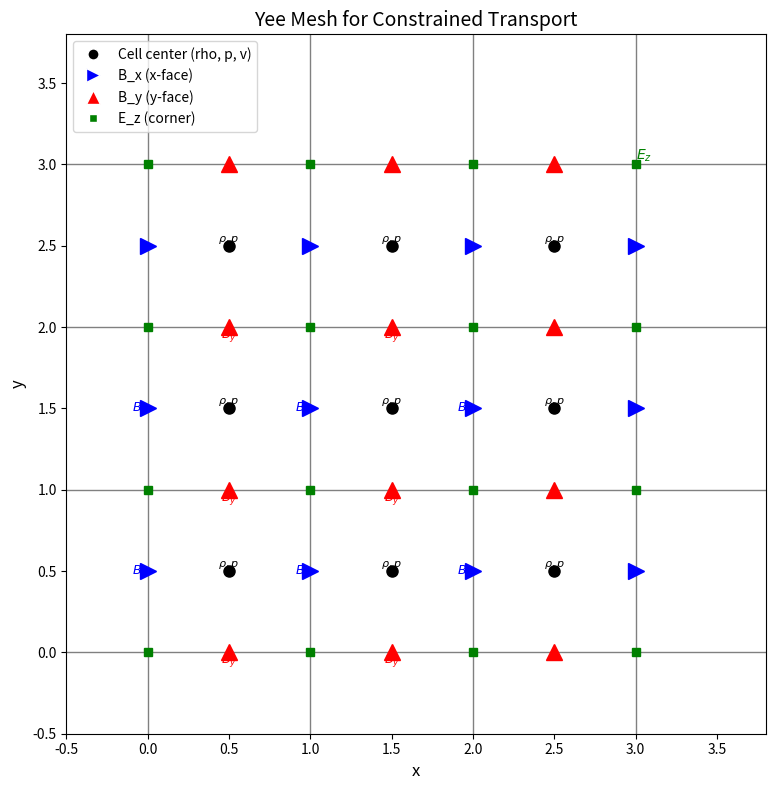
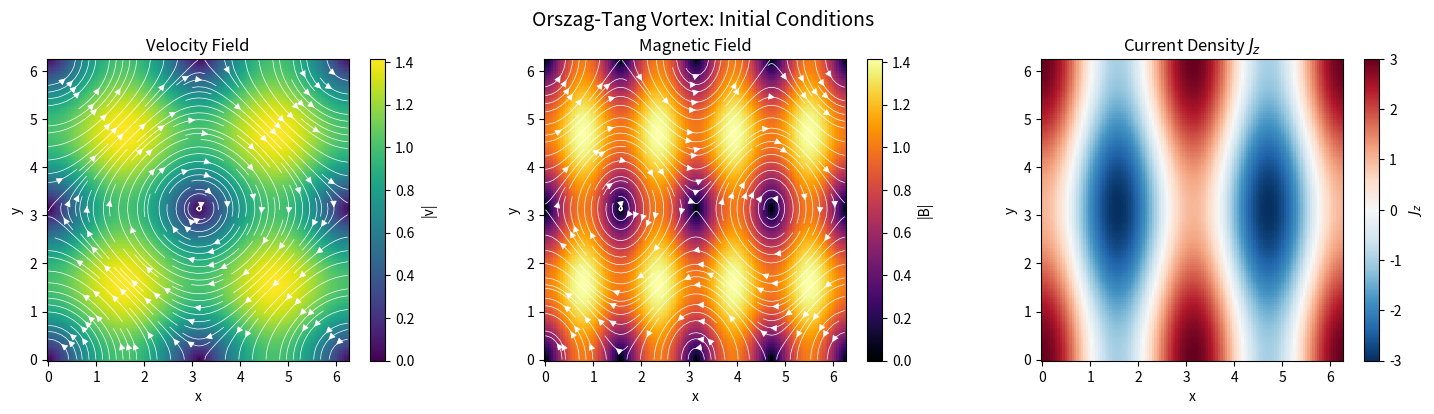
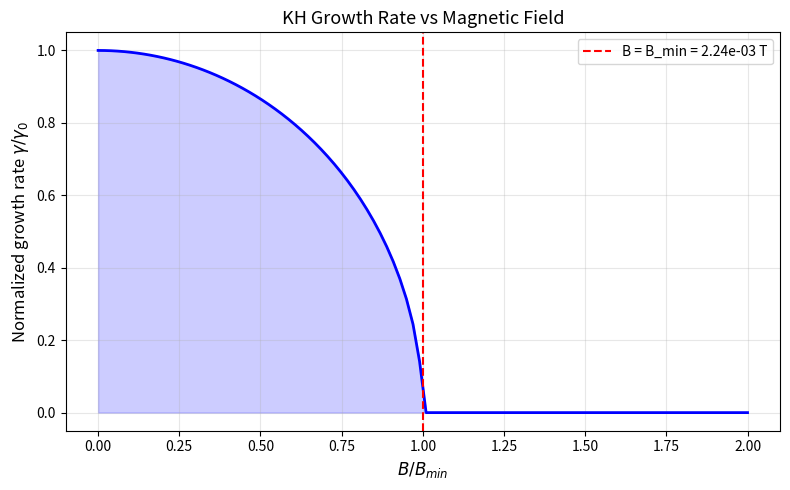
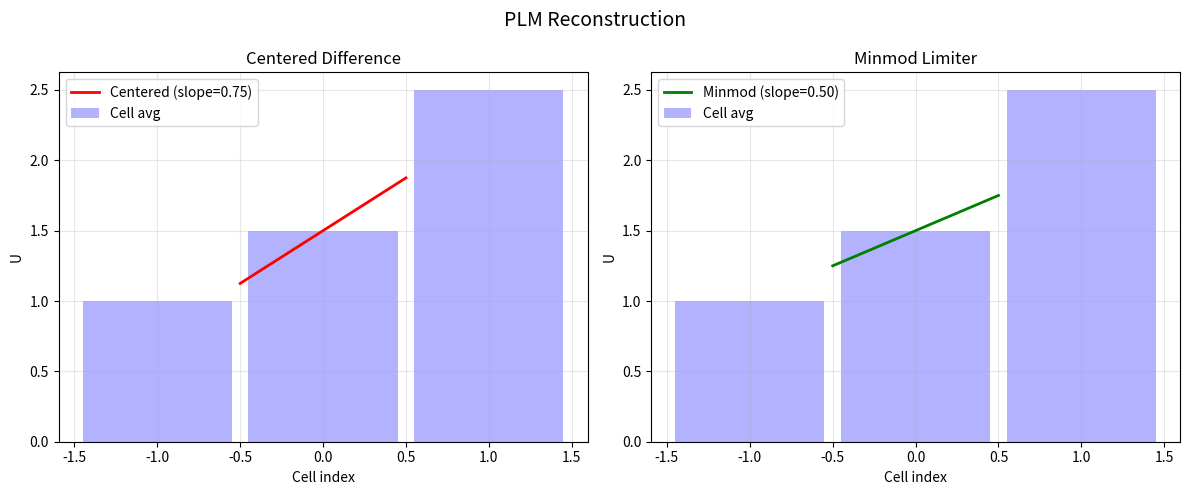
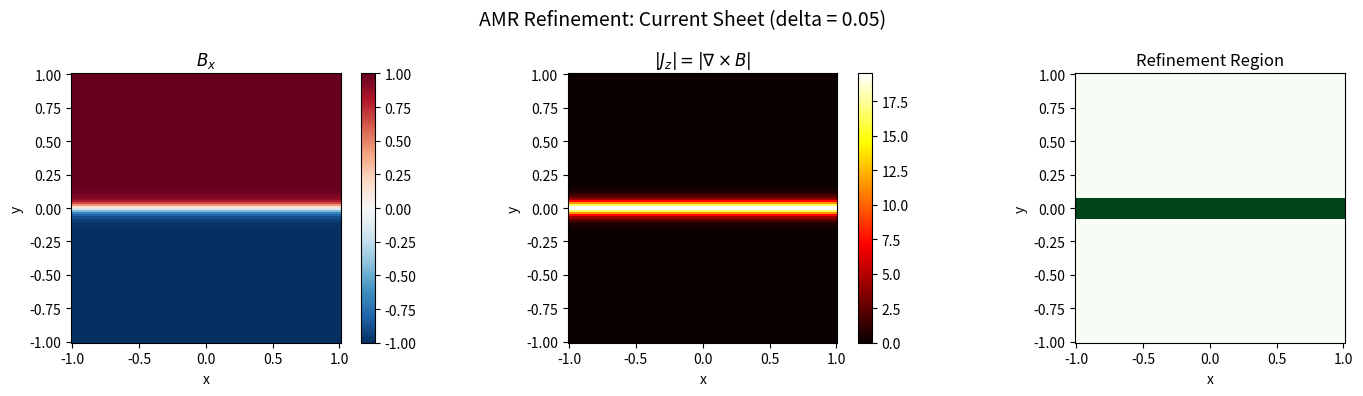

Reproduce these figures in Python, in order.
"""
Lesson 15: 2D MHD Solver
Topic: MHD
Description: Exercises on CFL conditions, divergence-free constraints,
             Constrained Transport, Orszag-Tang vortex, Kelvin-Helmholtz
             instability, PLM reconstruction, WENO schemes, and AMR.
"""

import numpy as np
import matplotlib
matplotlib.use('Agg')
import matplotlib.pyplot as plt


def exercise_1():
    """CFL Condition.

    For a 2D MHD simulation with dx = dy = 0.01, fast magnetosonic speed
    c_f = 2, max flow velocity |v| = 1, calculate max timestep for CFL = 0.5.
    """
    dx = 0.01
    dy = 0.01
    c_f = 2.0     # fast magnetosonic speed
    v_max = 1.0   # maximum flow velocity
    CFL = 0.5

    # Maximum signal speed: c_max = c_f + |v|
    c_max = c_f + v_max

    # 2D CFL condition: dt < CFL / (c_max/dx + c_max/dy)
    # Or equivalently: dt < CFL * (1/dx + 1/dy)^(-1) / c_max
    dt_max = CFL / (c_max / dx + c_max / dy)

    # Alternative formulation: dt < CFL * min(dx, dy) / c_max (simpler, more restrictive)
    dt_simple = CFL * min(dx, dy) / c_max

    print(f"  Grid: dx = dy = {dx}")
    print(f"  Fast magnetosonic speed c_f = {c_f}")
    print(f"  Maximum flow velocity |v| = {v_max}")
    print(f"  Maximum signal speed: c_max = c_f + |v| = {c_max}")
    print(f"  CFL number = {CFL}")
    print(f"  2D CFL condition: dt < CFL / (c_max/dx + c_max/dy)")
    print(f"  dt_max = {CFL} / ({c_max}/{dx} + {c_max}/{dy})")
    print(f"  dt_max = {CFL} / ({c_max / dx} + {c_max / dy})")
    print(f"  dt_max = {dt_max:.6f}")
    print(f"  Simpler estimate: dt < CFL * min(dx,dy) / c_max = {dt_simple:.6f}")
    print(f"  For a 256x256 grid at CFL=0.5: ~{int(1.0 / dt_max)} steps per unit time")


def exercise_2():
    """Divergence Preservation.

    Explain why standard finite volume does not preserve div(B) = 0,
    but Constrained Transport does. Sketch the Yee mesh layout.
    """
    print("  Why standard FV fails to preserve div(B) = 0:")
    print("  -------------------------------------------------")
    print("  Standard finite volume updates cell-centered B using numerical fluxes.")
    print("  Each B component is updated independently via Riemann solver fluxes.")
    print("  Discretization errors in the flux computation do not cancel exactly,")
    print("  leading to accumulation of div(B) errors over time.")
    print("  These errors can cause unphysical forces and plasma acceleration.")
    print()
    print("  Why Constrained Transport (CT) preserves div(B) = 0:")
    print("  ---------------------------------------------------")
    print("  CT uses a staggered grid (Yee mesh) where:")
    print("    - B_x is stored at x-face centers (i+1/2, j)")
    print("    - B_y is stored at y-face centers (i, j+1/2)")
    print("    - E_z is computed at cell corners (i+1/2, j+1/2)")
    print()
    print("  The induction equation dB/dt = -curl(E) becomes:")
    print("    dB_x/dt = -dE_z/dy  (at x-face)")
    print("    dB_y/dt = +dE_z/dx  (at y-face)")
    print()
    print("  The discrete divergence:")
    print("    div(B) = (B_x[i+1/2] - B_x[i-1/2])/dx + (B_y[j+1/2] - B_y[j-1/2])/dy")
    print("  is EXACTLY preserved because:")
    print("    d(div(B))/dt = d/dx(-dE_z/dy) + d/dy(dE_z/dx) = 0 (identically!)")
    print("  This is a discrete analog of div(curl) = 0.")
    print()

    # Create Yee mesh diagram
    fig, ax = plt.subplots(figsize=(8, 8))

    # Draw cell boundaries
    for i in range(4):
        ax.axhline(i, color='gray', linewidth=1)
        ax.axvline(i, color='gray', linewidth=1)

    # Cell centers (density, pressure, energy)
    for i in range(3):
        for j in range(3):
            ax.plot(i + 0.5, j + 0.5, 'ko', markersize=8)
            ax.annotate(f'$\\rho,p$', (i + 0.5, j + 0.5), fontsize=8,
                        ha='center', va='bottom', color='black')

    # B_x at x-faces (i+1/2, j)
    for i in range(4):
        for j in range(3):
            ax.plot(i, j + 0.5, 'b>', markersize=12)
            if i < 3 and j < 2:
                ax.annotate('$B_x$', (i, j + 0.5), fontsize=9,
                            ha='right', va='center', color='blue')

    # B_y at y-faces (i, j+1/2)
    for i in range(3):
        for j in range(4):
            ax.plot(i + 0.5, j, 'r^', markersize=12)
            if j < 3 and i < 2:
                ax.annotate('$B_y$', (i + 0.5, j), fontsize=9,
                            ha='center', va='top', color='red')

    # E_z at corners
    for i in range(4):
        for j in range(4):
            ax.plot(i, j, 'gs', markersize=6)

    ax.annotate('$E_z$', (3, 3), fontsize=10, ha='left', va='bottom', color='green')

    ax.set_xlim(-0.5, 3.8)
    ax.set_ylim(-0.5, 3.8)
    ax.set_xlabel('x', fontsize=12)
    ax.set_ylabel('y', fontsize=12)
    ax.set_title('Yee Mesh for Constrained Transport', fontsize=14)
    ax.set_aspect('equal')

    # Legend
    from matplotlib.lines import Line2D
    legend_elements = [
        Line2D([0], [0], marker='o', color='w', markerfacecolor='k', markersize=8, label='Cell center (rho, p, v)'),
        Line2D([0], [0], marker='>', color='w', markerfacecolor='b', markersize=10, label='B_x (x-face)'),
        Line2D([0], [0], marker='^', color='w', markerfacecolor='r', markersize=10, label='B_y (y-face)'),
        Line2D([0], [0], marker='s', color='w', markerfacecolor='g', markersize=6, label='E_z (corner)'),
    ]
    ax.legend(handles=legend_elements, fontsize=10, loc='upper left')

    plt.tight_layout()
    plt.savefig('15_yee_mesh.png', dpi=150)
    plt.close()
    print("  Yee mesh diagram saved to 15_yee_mesh.png")


def exercise_3():
    """Orszag-Tang Vortex.

    Why is the Orszag-Tang vortex a good test problem for 2D MHD codes?
    What physical processes does it test?
    """
    print("  The Orszag-Tang Vortex as an MHD Benchmark:")
    print("  ============================================")
    print()
    print("  Initial conditions (on [0, 2*pi]^2, periodic):")
    print("    rho = gamma^2 (uniform)")
    print("    v_x = -sin(y)")
    print("    v_y = sin(x)")
    print("    B_x = -sin(y)")
    print("    B_y = sin(2x)")
    print("    p = gamma (uniform)")
    print()
    print("  Why it is a good test problem (at least 3 reasons):")
    print()
    print("  1. SHOCK INTERACTIONS: Multiple shocks form and interact,")
    print("     testing the Riemann solver's ability to handle MHD shock types")
    print("     (fast, slow, rotational). Shock-shock collisions create complex")
    print("     structures that are sensitive to numerical diffusion.")
    print()
    print("  2. MAGNETIC RECONNECTION: Current sheets form and thin over time,")
    print("     eventually reconnecting. Tests the code's ability to resolve")
    print("     thin current layers and handle magnetic topology changes.")
    print()
    print("  3. MHD TURBULENCE DEVELOPMENT: The smooth initial conditions")
    print("     evolve into a turbulent-like state with a cascade of energy")
    print("     to smaller scales. Tests resolution requirements and dissipation.")
    print()
    print("  4. div(B) PRESERVATION: The evolving field tests whether the code")
    print("     maintains the solenoidal constraint. Div(B) errors would create")
    print("     unphysical forces visible in the solution symmetry.")
    print()
    print("  5. SYMMETRY: The initial conditions have a specific symmetry")
    print("     (invariance under (x,y) -> (x+pi, y+pi)). A correct code")
    print("     must preserve this symmetry throughout the evolution.")

    # Create an illustration of the OT initial conditions
    N = 128
    x = np.linspace(0, 2 * np.pi, N, endpoint=False)
    y = np.linspace(0, 2 * np.pi, N, endpoint=False)
    X, Y = np.meshgrid(x, y)

    vx = -np.sin(Y)
    vy = np.sin(X)
    Bx = -np.sin(Y)
    By = np.sin(2 * X)
    Jz = 2 * np.cos(2 * X) + np.cos(Y)  # curl(B)_z

    fig, axes = plt.subplots(1, 3, figsize=(15, 4))

    im0 = axes[0].pcolormesh(X, Y, np.sqrt(vx**2 + vy**2), cmap='viridis', shading='auto')
    axes[0].streamplot(x, y, vx, vy, color='white', linewidth=0.5, density=1.5)
    axes[0].set_title('Velocity Field', fontsize=12)
    plt.colorbar(im0, ax=axes[0], label='|v|')

    im1 = axes[1].pcolormesh(X, Y, np.sqrt(Bx**2 + By**2), cmap='inferno', shading='auto')
    axes[1].streamplot(x, y, Bx, By, color='white', linewidth=0.5, density=1.5)
    axes[1].set_title('Magnetic Field', fontsize=12)
    plt.colorbar(im1, ax=axes[1], label='|B|')

    im2 = axes[2].pcolormesh(X, Y, Jz, cmap='RdBu_r', shading='auto')
    axes[2].set_title('Current Density $J_z$', fontsize=12)
    plt.colorbar(im2, ax=axes[2], label='$J_z$')

    for ax in axes:
        ax.set_xlabel('x')
        ax.set_ylabel('y')
        ax.set_aspect('equal')

    plt.suptitle('Orszag-Tang Vortex: Initial Conditions', fontsize=14)
    plt.tight_layout()
    plt.savefig('15_orszag_tang_ic.png', dpi=150)
    plt.close()
    print("  Plot saved to 15_orszag_tang_ic.png")


def exercise_4():
    """Kelvin-Helmholtz Stabilization.

    Calculate the minimum magnetic field to suppress KH instability.
    V_0 = 2 m/s, rho = 1 kg/m^3.
    """
    V_0 = 2.0           # m/s (shear velocity)
    rho = 1.0           # kg/m^3
    mu_0 = 4 * np.pi * 1e-7  # H/m

    # KH instability: stabilized when Alfven speed >= shear velocity
    # v_A = B / sqrt(mu_0 * rho) >= V_0
    # B >= V_0 * sqrt(mu_0 * rho)
    B_min = V_0 * np.sqrt(mu_0 * rho)

    print(f"  Shear velocity V_0 = {V_0} m/s")
    print(f"  Density rho = {rho} kg/m^3")
    print(f"  KH instability suppressed when v_A >= V_0")
    print(f"  Minimum B: B_min = V_0 * sqrt(mu_0 * rho)")
    print(f"  B_min = {V_0} * sqrt({mu_0:.3e} * {rho})")
    print(f"  B_min = {B_min:.6e} T")
    print(f"  B_min = {B_min * 1e6:.3f} microT")
    print()

    # Show growth rate vs B
    B_range = np.linspace(0, 2 * B_min, 100)
    v_A_range = B_range / np.sqrt(mu_0 * rho)

    # KH growth rate: gamma ~ k * sqrt(V_0^2 - v_A^2) for v_A < V_0
    # (simplified for equal density on both sides, field parallel to flow)
    gamma_norm = np.where(v_A_range < V_0,
                          np.sqrt(V_0**2 - v_A_range**2) / V_0,
                          0)

    fig, ax = plt.subplots(figsize=(8, 5))
    ax.plot(B_range / B_min, gamma_norm, 'b-', linewidth=2)
    ax.axvline(1.0, color='red', linestyle='--', label=f'B = B_min = {B_min:.2e} T')
    ax.fill_between(B_range / B_min, 0, gamma_norm, alpha=0.2, color='blue')
    ax.set_xlabel(r'$B / B_{min}$', fontsize=12)
    ax.set_ylabel(r'Normalized growth rate $\gamma / \gamma_0$', fontsize=12)
    ax.set_title('KH Growth Rate vs Magnetic Field', fontsize=13)
    ax.legend(fontsize=10)
    ax.grid(True, alpha=0.3)
    plt.tight_layout()
    plt.savefig('15_kh_stabilization.png', dpi=150)
    plt.close()
    print("  Plot saved to 15_kh_stabilization.png")
    print("  For B > B_min, the magnetic tension suppresses the KH instability.")
    print("  The field must be aligned with the shear flow for this stabilization.")


def exercise_5():
    """PLM Reconstruction.

    Given U_{i-1} = 1.0, U_i = 1.5, U_{i+1} = 2.5, compute the slope
    using centered difference and minmod limiter.
    """
    U_im1 = 1.0  # U_{i-1}
    U_i = 1.5    # U_i
    U_ip1 = 2.5  # U_{i+1}
    dx = 1.0     # assume uniform grid spacing

    # (a) Centered difference slope
    sigma_centered = (U_ip1 - U_im1) / (2 * dx)

    # Left and right slopes
    sigma_L = (U_i - U_im1) / dx   # backward difference
    sigma_R = (U_ip1 - U_i) / dx   # forward difference

    # (b) Minmod limiter
    def minmod(a, b):
        if a * b <= 0:
            return 0.0  # opposite signs -> zero slope
        elif abs(a) < abs(b):
            return a
        else:
            return b

    sigma_minmod = minmod(sigma_L, sigma_R)

    # Reconstructed states at i+1/2 interface
    # Left state: U_{i+1/2,L} = U_i + (dx/2) * sigma
    # Right state: U_{i+1/2,R} = U_{i+1} - (dx/2) * sigma_{i+1}

    U_L_centered = U_i + 0.5 * dx * sigma_centered
    U_L_minmod = U_i + 0.5 * dx * sigma_minmod
    U_R = U_ip1 - 0.5 * dx * sigma_R  # simplified (needs U_{i+2})

    print(f"  Cell values: U_{{i-1}} = {U_im1}, U_i = {U_i}, U_{{i+1}} = {U_ip1}")
    print()
    print(f"  Left slope:  sigma_L = (U_i - U_{{i-1}})/dx = {sigma_L:.2f}")
    print(f"  Right slope: sigma_R = (U_{{i+1}} - U_i)/dx = {sigma_R:.2f}")
    print()
    print(f"  (a) Centered difference slope:")
    print(f"    sigma_centered = (U_{{i+1}} - U_{{i-1}})/(2*dx) = {sigma_centered:.2f}")
    print(f"    U_{{i+1/2,L}} = U_i + (dx/2)*sigma = {U_i} + 0.5*{sigma_centered:.2f} = {U_L_centered:.2f}")
    print()
    print(f"  (b) Minmod limiter:")
    print(f"    minmod({sigma_L:.2f}, {sigma_R:.2f}) = {sigma_minmod:.2f}")
    print(f"    U_{{i+1/2,L}} = U_i + (dx/2)*sigma = {U_i} + 0.5*{sigma_minmod:.2f} = {U_L_minmod:.2f}")
    print()
    print(f"  Comparison:")
    print(f"    Centered: U_L = {U_L_centered:.2f} (may introduce oscillations)")
    print(f"    Minmod:   U_L = {U_L_minmod:.2f} (TVD, no new extrema)")
    print(f"    Minmod picks the smaller slope, ensuring monotonicity.")

    # Visualization
    fig, (ax1, ax2) = plt.subplots(1, 2, figsize=(12, 5))
    x_cells = np.array([-1, 0, 1])

    # Centered
    ax1.bar(x_cells, [U_im1, U_i, U_ip1], width=0.9, alpha=0.3, color='blue', label='Cell avg')
    ax1.plot([x_cells[1] - 0.5, x_cells[1] + 0.5],
             [U_i - 0.5 * sigma_centered, U_i + 0.5 * sigma_centered],
             'r-', linewidth=2, label=f'Centered (slope={sigma_centered:.2f})')
    ax1.set_title('Centered Difference', fontsize=12)
    ax1.legend(fontsize=10)
    ax1.grid(True, alpha=0.3)
    ax1.set_xlabel('Cell index')
    ax1.set_ylabel('U')

    # Minmod
    ax2.bar(x_cells, [U_im1, U_i, U_ip1], width=0.9, alpha=0.3, color='blue', label='Cell avg')
    ax2.plot([x_cells[1] - 0.5, x_cells[1] + 0.5],
             [U_i - 0.5 * sigma_minmod, U_i + 0.5 * sigma_minmod],
             'g-', linewidth=2, label=f'Minmod (slope={sigma_minmod:.2f})')
    ax2.set_title('Minmod Limiter', fontsize=12)
    ax2.legend(fontsize=10)
    ax2.grid(True, alpha=0.3)
    ax2.set_xlabel('Cell index')
    ax2.set_ylabel('U')

    plt.suptitle('PLM Reconstruction', fontsize=14)
    plt.tight_layout()
    plt.savefig('15_plm_reconstruction.png', dpi=150)
    plt.close()
    print("  Plot saved to 15_plm_reconstruction.png")


def exercise_6():
    """CT Electric Field.

    Write the formula for E_z at a cell corner using simple averaging
    of velocities and magnetic fields at adjacent face centers.
    """
    print("  Constrained Transport: E_z at cell corner (i+1/2, j+1/2)")
    print("  =========================================================")
    print()
    print("  The electric field E = -v x B gives E_z = -(v_x*B_y - v_y*B_x)")
    print()
    print("  At cell corner (i+1/2, j+1/2), using simple averaging:")
    print()
    print("  E_z(i+1/2, j+1/2) = -1/4 * [")
    print("    (v_x * B_y)(i+1/2, j)   +  (v_x * B_y)(i+1/2, j+1)")
    print("    - (v_y * B_x)(i, j+1/2) -  (v_y * B_x)(i+1, j+1/2)")
    print("  ]")
    print()
    print("  More explicitly:")
    print("  E_z = -1/4 * [")
    print("    v_x(i+1/2,j) * B_y(i+1/2,j)")
    print("    + v_x(i+1/2,j+1) * B_y(i+1/2,j+1)")
    print("    - v_y(i,j+1/2) * B_x(i,j+1/2)")
    print("    - v_y(i+1,j+1/2) * B_x(i+1,j+1/2)")
    print("  ]")
    print()
    print("  Where:")
    print("  - v_x at x-faces: v_x(i+1/2,j) = average of cell-centered v_x")
    print("  - B_y at x-faces: already stored there in the Yee mesh")
    print("  - v_y at y-faces: v_y(i,j+1/2) = average of cell-centered v_y")
    print("  - B_x at y-faces: already stored there in the Yee mesh")
    print()
    print("  The CT update equations:")
    print("  B_x(i,j+1/2)^{n+1} = B_x^n - dt/dy * [E_z(i+1/2,j+1/2) - E_z(i-1/2,j+1/2)]")
    print("  B_y(i+1/2,j)^{n+1} = B_y^n + dt/dx * [E_z(i+1/2,j+1/2) - E_z(i+1/2,j-1/2)]")
    print()
    print("  This ensures d(div(B))/dt = 0 exactly at the discrete level.")


def exercise_7():
    """Dimensional Splitting Error.

    Compare Strang splitting (L_x^{1/2} L_y L_x^{1/2}) accuracy
    to simple splitting (L_x L_y).
    """
    print("  Dimensional Splitting Accuracy:")
    print("  ================================")
    print()
    print("  Simple (Lie) splitting: L_x * L_y")
    print("    - Apply full x-sweep, then full y-sweep")
    print("    - Splitting error: O(dt * [L_x, L_y]) where [,] is commutator")
    print("    - This is FIRST-ORDER accurate in time")
    print("    - Error term: dt * (L_x * L_y - L_y * L_x) / 2")
    print()
    print("  Strang splitting: L_x^{1/2} * L_y * L_x^{1/2}")
    print("    - Half x-sweep, full y-sweep, half x-sweep")
    print("    - Splitting error: O(dt^2 * [[L_x, L_y], L_x + L_y])")
    print("    - This is SECOND-ORDER accurate in time")
    print("    - The symmetric ordering cancels the leading error term")
    print()
    print("  Why Strang splitting is preferred:")
    print("    1. Same cost per step (~1.5x simple, but higher accuracy)")
    print("    2. Matches the temporal order of the base scheme (2nd order)")
    print("    3. Simple splitting reduces overall scheme to 1st order")
    print("    4. Can alternate: L_x^{1/2} L_y L_x^{1/2} and L_y^{1/2} L_x L_y^{1/2}")
    print()

    # Demonstrate splitting error with a simple test
    # Advection in 2D: du/dt + a*du/dx + b*du/dy = 0
    N = 64
    x = np.linspace(0, 2 * np.pi, N, endpoint=False)
    dx = x[1] - x[0]
    X, Y = np.meshgrid(x, x)

    # Initial condition: Gaussian pulse
    u_exact = np.exp(-((X - np.pi)**2 + (Y - np.pi)**2))
    a, b = 1.0, 1.0  # advection speeds

    dt = 0.5 * dx / max(abs(a), abs(b))
    N_steps = 100

    # Upwind advection operator in x
    def Lx(u, dt_local):
        u_new = u.copy()
        if a > 0:
            u_new -= a * dt_local / dx * (u - np.roll(u, 1, axis=1))
        else:
            u_new -= a * dt_local / dx * (np.roll(u, -1, axis=1) - u)
        return u_new

    # Upwind advection operator in y
    def Ly(u, dt_local):
        u_new = u.copy()
        if b > 0:
            u_new -= b * dt_local / dx * (u - np.roll(u, 1, axis=0))
        else:
            u_new -= b * dt_local / dx * (np.roll(u, -1, axis=0) - u)
        return u_new

    # Simple splitting
    u_simple = u_exact.copy()
    for _ in range(N_steps):
        u_simple = Ly(Lx(u_simple, dt), dt)

    # Strang splitting
    u_strang = u_exact.copy()
    for _ in range(N_steps):
        u_strang = Lx(Ly(Lx(u_strang, 0.5 * dt), dt), 0.5 * dt)

    # Exact solution (shifted)
    t_final = N_steps * dt
    u_ref = np.exp(-(((X - np.pi - a * t_final) % (2 * np.pi) - np.pi)**2 +
                     ((Y - np.pi - b * t_final) % (2 * np.pi) - np.pi)**2))

    err_simple = np.sqrt(np.mean((u_simple - u_ref)**2))
    err_strang = np.sqrt(np.mean((u_strang - u_ref)**2))

    print(f"  Numerical test (2D advection, N={N}, {N_steps} steps):")
    print(f"    Simple splitting error (L2): {err_simple:.6f}")
    print(f"    Strang splitting error (L2): {err_strang:.6f}")
    print(f"    Ratio: {err_simple / err_strang:.2f}x")


def exercise_8():
    """WENO Advantage.

    Explain why WENO (5th order) is beneficial compared to PLM (2nd order).
    """
    print("  WENO vs PLM Comparison:")
    print("  ========================")
    print()
    print("  PLM (Piecewise Linear Method):")
    print("    - 2nd order accurate in smooth regions")
    print("    - Uses slope limiters (minmod, MC, van Leer) for TVD property")
    print("    - Reduces to 1st order at discontinuities (by design)")
    print("    - Simple to implement, robust")
    print("    - Relatively diffusive (smears contact discontinuities)")
    print()
    print("  WENO (Weighted Essentially Non-Oscillatory):")
    print("    - 5th order accurate in smooth regions (WENO5)")
    print("    - Uses nonlinear weight functions to select smooth stencils")
    print("    - Automatically reduces order near discontinuities")
    print("    - Much less numerical diffusion in smooth regions")
    print("    - Better resolution of contact discontinuities and vortices")
    print()
    print("  Why WENO is beneficial:")
    print("    1. For same grid resolution, WENO captures more small-scale structure")
    print("    2. Current sheets and contact discontinuities are sharper")
    print("    3. Turbulent cascades are better resolved (less numerical dissipation)")
    print("    4. Can use coarser grids for same accuracy -> faster overall")
    print()
    print("  Why not always use WENO:")
    print("    1. ~3x more expensive per cell per timestep than PLM")
    print("    2. More complex to implement, especially in 3D")
    print("    3. Wider stencil (5 vs 3 cells) -> harder for parallel boundaries")
    print("    4. For problems dominated by strong shocks, PLM may be sufficient")
    print()
    print("  Rule of thumb: Use WENO for turbulence, dynamos, and problems with")
    print("  both smooth and discontinuous features. Use PLM for robust shock-")
    print("  dominated flows where simplicity and speed matter more.")


def exercise_9():
    """AMR Refinement Criterion.

    Propose a refinement criterion based on |curl(B)| (current density)
    for resolving current sheets.
    """
    print("  AMR Refinement Criterion for Current Sheets:")
    print("  =============================================")
    print()
    print("  Current density: J = curl(B) / mu_0")
    print("  In 2D: J_z = (dB_y/dx - dB_x/dy) / mu_0")
    print()
    print("  Refinement criterion:")
    print("    Refine cell (i,j) if |J_z(i,j)| * dx > threshold")
    print()
    print("  Mathematical formulation:")
    print("    |J_z| * h > C_ref * B_0 / L_0")
    print()
    print("  where:")
    print("    h = local cell size")
    print("    C_ref = user-chosen threshold (~0.1-0.5)")
    print("    B_0 = reference magnetic field strength")
    print("    L_0 = reference length scale")
    print()
    print("  Alternative (normalized):")
    print("    |J_z(i,j)| / max(|J_z|) > epsilon  (epsilon ~ 0.1-0.3)")
    print()
    print("  Or using the gradient-based approach:")
    print("    |grad(B)|^2 / |B|^2 * h^2 > C_ref^2")
    print()

    # Demonstrate with a current sheet example
    N = 128
    x = np.linspace(-1, 1, N)
    y = np.linspace(-1, 1, N)
    X, Y = np.meshgrid(x, y)
    dx = x[1] - x[0]

    # Harris current sheet: B_x = B_0 * tanh(y / delta)
    delta = 0.05  # current sheet thickness
    B_0 = 1.0
    Bx = B_0 * np.tanh(Y / delta)

    # Current density: J_z = dB_x/dy = B_0 / (delta * cosh^2(y/delta))
    Jz = B_0 / (delta * np.cosh(Y / delta)**2)

    # Refinement flag
    threshold = 0.2 * np.max(np.abs(Jz))
    refine_flag = np.abs(Jz) > threshold

    fig, axes = plt.subplots(1, 3, figsize=(15, 4))

    im0 = axes[0].pcolormesh(X, Y, Bx, cmap='RdBu_r', shading='auto')
    axes[0].set_title(r'$B_x$', fontsize=12)
    plt.colorbar(im0, ax=axes[0])

    im1 = axes[1].pcolormesh(X, Y, Jz, cmap='hot', shading='auto')
    axes[1].set_title(r'$|J_z| = |\nabla \times B|$', fontsize=12)
    plt.colorbar(im1, ax=axes[1])

    axes[2].pcolormesh(X, Y, refine_flag.astype(float), cmap='Greens', shading='auto')
    axes[2].set_title('Refinement Region', fontsize=12)

    for ax in axes:
        ax.set_xlabel('x')
        ax.set_ylabel('y')
        ax.set_aspect('equal')

    plt.suptitle(f'AMR Refinement: Current Sheet (delta = {delta})', fontsize=14)
    plt.tight_layout()
    plt.savefig('15_amr_criterion.png', dpi=150)
    plt.close()
    print("  Plot saved to 15_amr_criterion.png")
    print(f"  Refinement covers {np.sum(refine_flag) / refine_flag.size * 100:.1f}% of domain")
    print(f"  (Only the current sheet region needs high resolution)")


def exercise_10():
    """Computational Cost.

    Compare cost of 2D MHD (256x256) vs 1D MHD (256 cells).
    """
    N_1D = 256
    N_2D_x = 256
    N_2D_y = 256

    # Operations per cell per timestep (MHD):
    # - Reconstruction: ~20 ops/variable * 8 variables = 160
    # - Riemann solver: ~100 ops per interface
    # - CT update: ~20 ops
    # - Total per cell: ~300 ops (rough estimate)
    ops_per_cell = 300  # approximate

    # 1D: N cells, 2 interfaces per cell (left, right)
    cost_1D = N_1D * ops_per_cell
    # Timestep scales with dx: dt_1D ~ CFL * dx / c_max

    # 2D: N_x * N_y cells, 4 interfaces per cell
    # But also need CT corner computation
    cost_2D = N_2D_x * N_2D_y * ops_per_cell * 2  # factor 2 for additional dimension
    # Timestep: dt_2D ~ CFL / (c_max/dx + c_max/dy) ~ dt_1D (if same dx)

    ratio = cost_2D / cost_1D

    print(f"  Computational Cost Comparison:")
    print(f"  ==============================")
    print(f"  1D MHD: {N_1D} cells")
    print(f"    Operations per timestep: ~{cost_1D:,}")
    print()
    print(f"  2D MHD: {N_2D_x} x {N_2D_y} grid = {N_2D_x * N_2D_y:,} cells")
    print(f"    Operations per timestep: ~{cost_2D:,}")
    print()
    print(f"  Cost ratio (2D / 1D): {ratio:.0f}x")
    print(f"  This is approximately N_y * 2 = {N_2D_y * 2}")
    print(f"  (factor N_y from extra dimension, factor ~2 from extra flux computation)")
    print()
    print(f"  Memory comparison:")
    print(f"    1D: 8 variables * {N_1D} cells = {8 * N_1D:,} doubles = {8 * N_1D * 8 / 1024:.1f} KB")
    mem_2D = 8 * N_2D_x * N_2D_y
    print(f"    2D: 8 variables * {N_2D_x * N_2D_y:,} cells = {mem_2D:,} doubles = {mem_2D * 8 / 1024 / 1024:.1f} MB")
    print()
    print(f"  Scaling to 3D ({N_1D}^3):")
    N_3D = N_1D**3
    cost_3D = N_3D * ops_per_cell * 3
    print(f"    Cells: {N_3D:,}")
    print(f"    Operations: ~{cost_3D:,}")
    print(f"    3D/1D ratio: {cost_3D / cost_1D:,.0f}x")
    print(f"    This is why 3D MHD simulations require supercomputers!")


if __name__ == "__main__":
    exercises = [
        ("Exercise 1: CFL Condition", exercise_1),
        ("Exercise 2: Divergence Preservation", exercise_2),
        ("Exercise 3: Orszag-Tang Vortex", exercise_3),
        ("Exercise 4: KH Stabilization", exercise_4),
        ("Exercise 5: PLM Reconstruction", exercise_5),
        ("Exercise 6: CT Electric Field", exercise_6),
        ("Exercise 7: Dimensional Splitting Error", exercise_7),
        ("Exercise 8: WENO Advantage", exercise_8),
        ("Exercise 9: AMR Refinement Criterion", exercise_9),
        ("Exercise 10: Computational Cost", exercise_10),
    ]
    for title, func in exercises:
        print(f"\n{'=' * 60}")
        print(f" {title}")
        print(f"{'=' * 60}")
        func()
